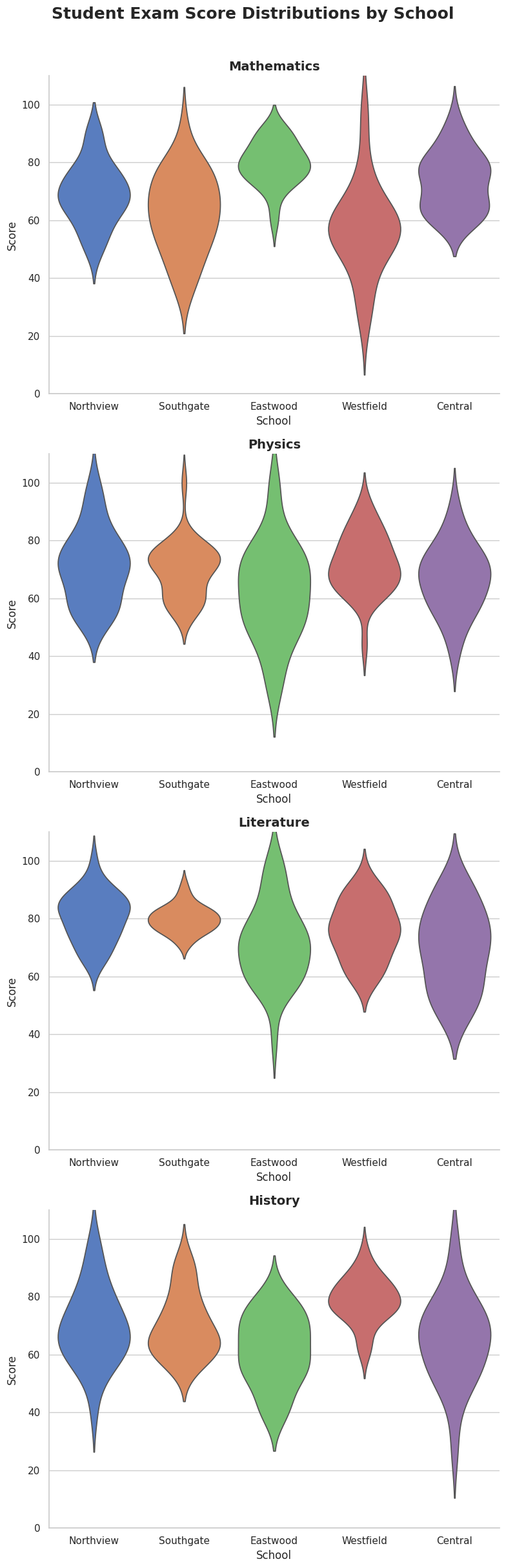

Recreate this plot in Python.
import numpy as np
import pandas as pd
import seaborn as sns
import matplotlib.pyplot as plt

subjects = ["Mathematics", "Physics", "Literature", "History"]

np.random.seed(42)
school_names = ["Northview", "Southgate", "Eastwood", "Westfield", "Central"]

scores_data = {
    "Mathematics": [
        np.random.normal(72, 12, 30),
        np.random.normal(65, 15, 30),
        np.random.normal(80, 8, 30),
        np.random.normal(58, 18, 30),
        np.random.normal(75, 10, 30),
    ],
    "Physics": [
        np.random.normal(68, 14, 30),
        np.random.normal(70, 10, 30),
        np.random.normal(62, 16, 30),
        np.random.normal(74, 9, 30),
        np.random.normal(66, 13, 30),
    ],
    "Literature": [
        np.random.normal(78, 11, 30),
        np.random.normal(82, 7, 30),
        np.random.normal(69, 14, 30),
        np.random.normal(76, 10, 30),
        np.random.normal(71, 12, 30),
    ],
    "History": [
        np.random.normal(70, 13, 30),
        np.random.normal(73, 11, 30),
        np.random.normal(67, 15, 30),
        np.random.normal(80, 8, 30),
        np.random.normal(64, 17, 30),
    ],
}

dfs = []
for subject in subjects:
    for j, school in enumerate(school_names):
        scores = np.clip(scores_data[subject][j], 0, 100).astype(int)
        temp = pd.DataFrame({
            "Score": scores,
            "School": school,
            "Subject": subject
        })
        dfs.append(temp)

df = pd.concat(dfs, ignore_index=True)

sns.set_theme(style="whitegrid")

fig, axes = plt.subplots(4, 1, figsize=(8, 24))

palette = sns.color_palette("muted", n_colors=len(school_names))

for i, subject in enumerate(subjects):
    ax = axes[i]
    subset = df[df["Subject"] == subject]

    sns.violinplot(data=subset, x="School", y="Score",
                   hue="School", palette=palette, inner=None,
                   orient="v", legend=False, ax=ax)

    ax.set_title(subject, fontsize=14, fontweight="bold")
    ax.set_xlabel("School")
    ax.set_ylabel("Score")
    ax.set_ylim(0, 110)

sns.despine(left=False, bottom=False)

fig.suptitle("Student Exam Score Distributions by School",
             fontsize=18, fontweight="bold", y=1.01)
plt.tight_layout()
plt.savefig("seaborn_output.png", dpi=150, bbox_inches="tight")
plt.show()
